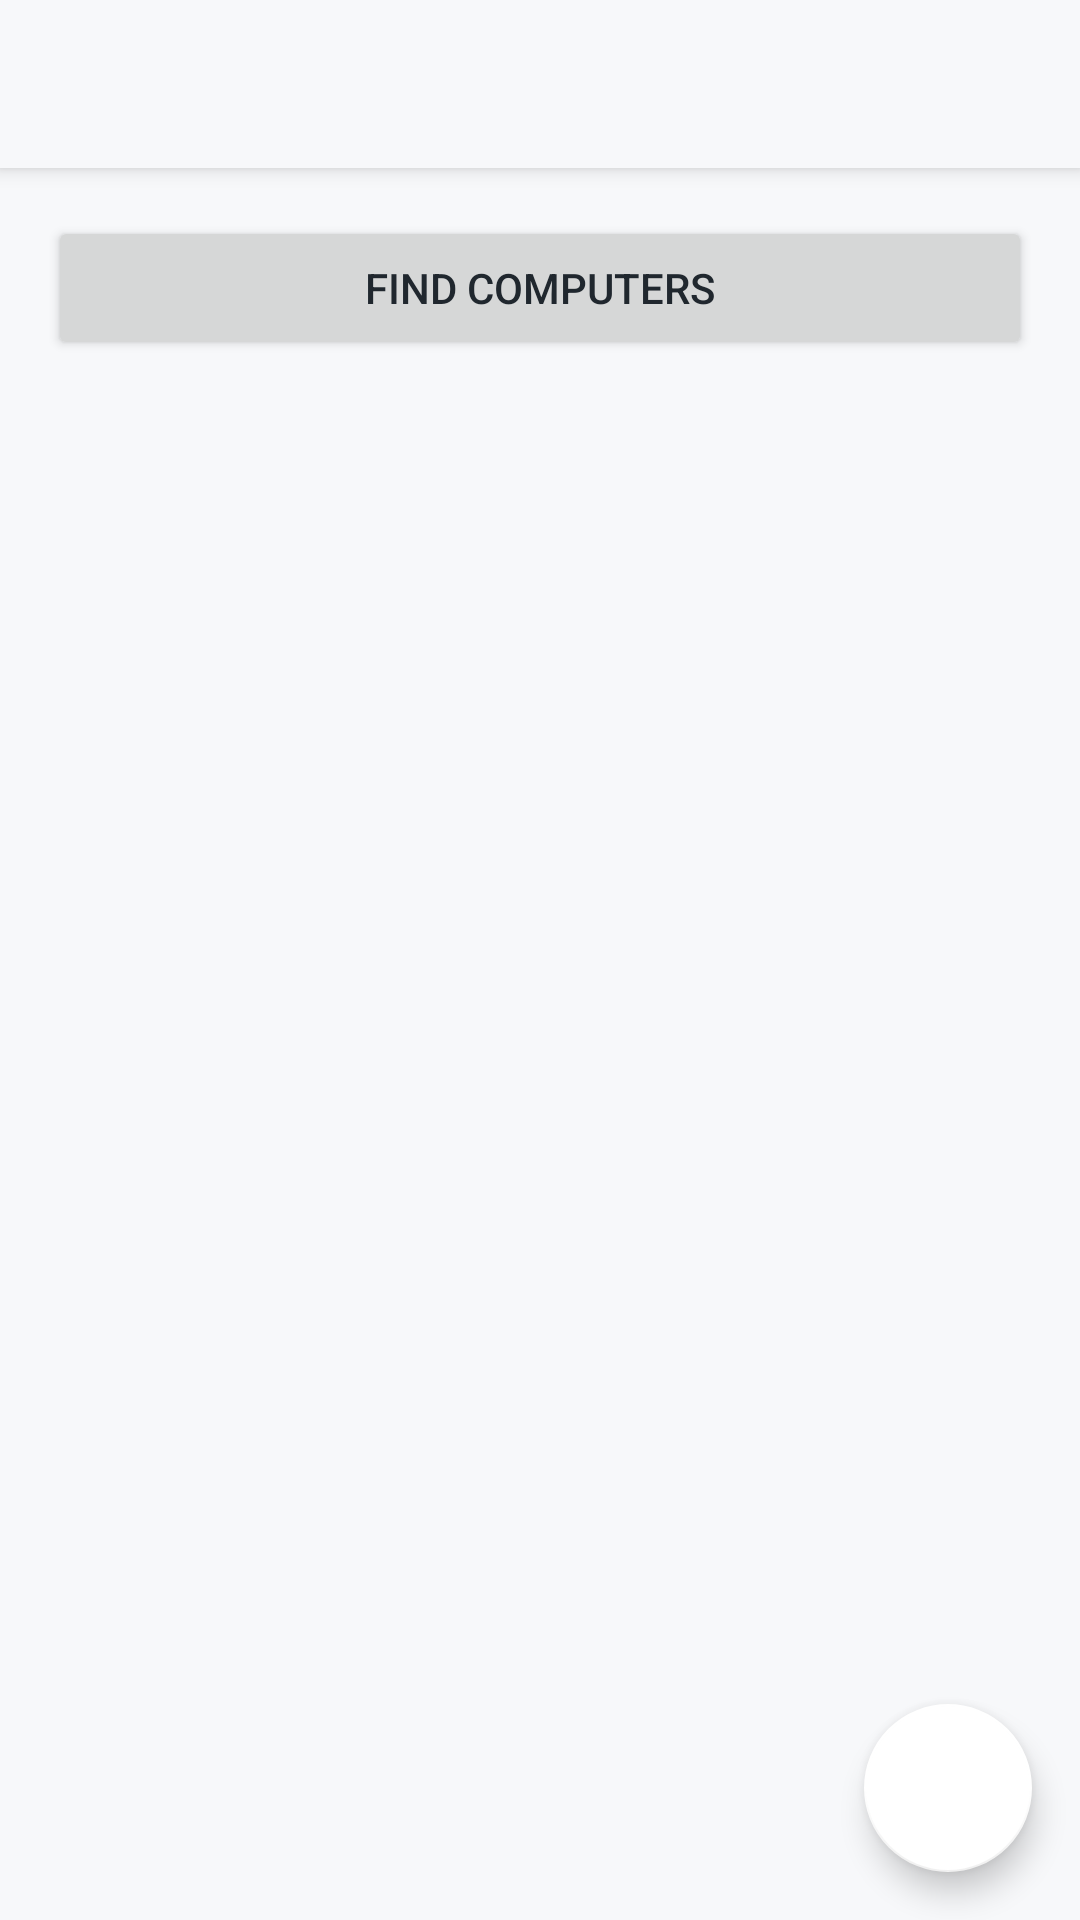

This screen was rendered from an Android layout file. Write that file and the resources it references.
<!-- AndroidManifest.xml: activity theme AppTheme.NoActionBar -->
<!-- res/layout/activity_list_edit.xml -->
<?xml version="1.0" encoding="utf-8"?>
<androidx.coordinatorlayout.widget.CoordinatorLayout xmlns:android="http://schemas.android.com/apk/res/android"
    xmlns:app="http://schemas.android.com/apk/res-auto"
    xmlns:tools="http://schemas.android.com/tools"
    android:layout_width="match_parent"
    android:layout_height="match_parent"
    android:id="@+id/list_edit_root"
    tools:context="net.droopia.xmouse_ng.ListEditActivity">

    <com.google.android.material.appbar.AppBarLayout
        android:layout_width="match_parent"
        android:layout_height="wrap_content"
        android:background="@color/ng_background">

        <androidx.appcompat.widget.Toolbar
            android:id="@+id/toolbar"
            android:layout_width="match_parent"
            android:layout_height="?attr/actionBarSize"
            android:background="@color/ng_background"
            app:titleTextAppearance="@style/TextAppearance.XMouseNg.Heading"
            app:titleTextColor="@color/ng_text_primary"
            app:popupTheme="@style/AppTheme.PopupOverlay" />

    </com.google.android.material.appbar.AppBarLayout>

    <include layout="@layout/content_list_edit" />

    <com.google.android.material.floatingactionbutton.FloatingActionButton
        android:id="@+id/fab"
        android:layout_width="wrap_content"
        android:layout_height="wrap_content"
        android:layout_gravity="bottom|end"
        android:layout_margin="@dimen/fab_margin"
        app:backgroundTint="#FFF"
        android:src="@android:drawable/ic_input_add" />

</androidx.coordinatorlayout.widget.CoordinatorLayout>
<!-- res/layout/content_list_edit.xml (included above) -->
<?xml version="1.0" encoding="utf-8"?>
<LinearLayout xmlns:android="http://schemas.android.com/apk/res/android"
    xmlns:app="http://schemas.android.com/apk/res-auto"
    xmlns:tools="http://schemas.android.com/tools"
    android:layout_width="match_parent"
    android:layout_height="match_parent"
    android:paddingBottom="@dimen/activity_vertical_margin"
    android:paddingLeft="@dimen/activity_horizontal_margin"
    android:paddingRight="@dimen/activity_horizontal_margin"
    android:paddingTop="@dimen/activity_vertical_margin"
    app:layout_behavior="@string/appbar_scrolling_view_behavior"
    tools:context="net.droopia.xmouse_ng.ListEditActivity"
    tools:showIn="@layout/activity_list_edit"
    android:orientation="vertical">

    <Button
        android:id="@+id/find_computers"
        android:layout_width="match_parent"
        android:layout_height="wrap_content"
        android:text="@string/host_find_computers" />

    <ListView
        android:id="@+id/myListView"
        android:layout_width="match_parent"
        android:layout_height="0dp"
        android:layout_weight="1">

    </ListView>

</LinearLayout>
<!-- resources referenced by this layout -->
<resources>
  <color name="ng_background">#F7F8FA</color>
  <color name="ng_text_primary">#20272E</color>
  <dimen name="activity_horizontal_margin">16dp</dimen>
  <dimen name="activity_vertical_margin">16dp</dimen>
  <dimen name="fab_margin">16dp</dimen>
  <string name="host_find_computers">Find computers</string>
  <style name="AppTheme.PopupOverlay" parent="ThemeOverlay.AppCompat" />
  <style name="TextAppearance.XMouseNg.Heading" parent="TextAppearance.MaterialComponents.Headline5">
          <item name="android:textSize">23sp</item>
          <item name="android:fontFamily">sans-serif-medium</item>
          <item name="android:includeFontPadding">false</item>
          <item name="android:textColor">@color/ng_text_primary</item>
      </style>
  <style name="AppTheme.NoActionBar">
          <item name="windowActionBar">false</item>
          <item name="windowNoTitle">true</item>
      </style>
</resources>
